pico-8 play session: no input (idle), after a click and taps of 🅾, ❎, 🅾+❎, 🅾 in the second before t = 0

[t = 1 s] idle ~1s (no d-pad/buttons)
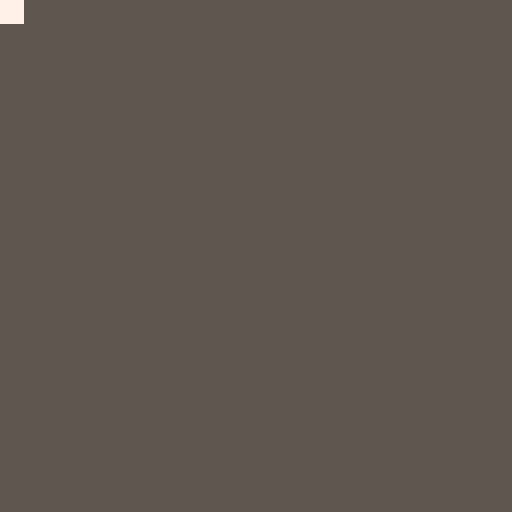

pico-8 cartridge
version 8
__lua__
x=0 y=0 size=5

function _init()
 
end

function _update()
// x=x+1 
end

function _draw()
	rectfill(0,0,127,127,5)
	rectfill(x,y,x+size,y+size,7)
end 
__gfx__
00000000000000000000000000000000000000000000000000000000000000000000000000000000000000000000000000000000000000000000000000000000
00000000000000000000000000000000000000000000000000000000000000000000000000000000000000000000000000000000000000000000000000000000
00700700000000000000000000000000000000000000000000000000000000000000000000000000000000000000000000000000000000000000000000000000
00077000000000000000000000000000000000000000000000000000000000000000000000000000000000000000000000000000000000000000000000000000
00077000000000000000000000000000000000000000000000000000000000000000000000000000000000000000000000000000000000000000000000000000
00700700000000000000000000000000000000000000000000000000000000000000000000000000000000000000000000000000000000000000000000000000
00000000000000000000000000000000000000000000000000000000000000000000000000000000000000000000000000000000000000000000000000000000
00000000000000000000000000000000000000000000000000000000000000000000000000000000000000000000000000000000000000000000000000000000
00000000000000000000000000000000000000000000000000000000000000000000000000000000000000000000000000000000000000000000000000000000
00000000000000000000000000000000000000000000000000000000000000000000000000000000000000000000000000000000000000000000000000000000
00000000000000000000000000000000000000000000000000000000000000000000000000000000000000000000000000000000000000000000000000000000
00000000000000000000000000000000000000000000000000000000000000000000000000000000000000000000000000000000000000000000000000000000
00000000000000000000000000000000000000000000000000000000000000000000000000000000000000000000000000000000000000000000000000000000
00000000000000000000000000000000000000000000000000000000000000000000000000000000000000000000000000000000000000000000000000000000
00000000000000000000000000000000000000000000000000000000000000000000000000000000000000000000000000000000000000000000000000000000
00000000000000000000000000000000000000000000000000000000000000000000000000000000000000000000000000000000000000000000000000000000
00000000000000000000000000000000000000000000000000000000000000000000000000000000000000000000000000000000000000000000000000000000
00000000000000000000000000000000000000000000000000000000000000000000000000000000000000000000000000000000000000000000000000000000
00000000000000000000000000000000000000000000000000000000000000000000000000000000000000000000000000000000000000000000000000000000
00000000000000000000000000000000000000000000000000000000000000000000000000000000000000000000000000000000000000000000000000000000
00000000000000000000000000000000000000000000000000000000000000000000000000000000000000000000000000000000000000000000000000000000
00000000000000000000000000000000000000000000000000000000000000000000000000000000000000000000000000000000000000000000000000000000
00000000000000000000000000000000000000000000000000000000000000000000000000000000000000000000000000000000000000000000000000000000
00000000000000000000000000000000000000000000000000000000000000000000000000000000000000000000000000000000000000000000000000000000
00000000000000000000000000000000000000000000000000000000000000000000000000000000000000000000000000000000000000000000000000000000
00000000000000000000000000000000000000000000000000000000000000000000000000000000000000000000000000000000000000000000000000000000
00000000000000000000000000000000000000000000000000000000000000000000000000000000000000000000000000000000000000000000000000000000
00000000000000000000000000000000000000000000000000000000000000000000000000000000000000000000000000000000000000000000000000000000
00000000000000000000000000000000000000000000000000000000000000000000000000000000000000000000000000000000000000000000000000000000
00000000000000000000000000000000000000000000000000000000000000000000000000000000000000000000000000000000000000000000000000000000
00000000000000000000000000000000000000000000000000000000000000000000000000000000000000000000000000000000000000000000000000000000
00000000000000000000000000000000000000000000000000000000000000000000000000000000000000000000000000000000000000000000000000000000
00000000000000000000000000000000000000000000000000000000000000000000000000000000000000000000000000000000000000000000000000000000
00000000000000000000000000000000000000000000000000000000000000000000000000000000000000000000000000000000000000000000000000000000
00000000000000000000000000000000000000000000000000000000000000000000000000000000000000000000000000000000000000000000000000000000
00000000000000000000000000000000000000000000000000000000000000000000000000000000000000000000000000000000000000000000000000000000
00000000000000000000000000000000000000000000000000000000000000000000000000000000000000000000000000000000000000000000000000000000
00000000000000000000000000000000000000000000000000000000000000000000000000000000000000000000000000000000000000000000000000000000
00000000000000000000000000000000000000000000000000000000000000000000000000000000000000000000000000000000000000000000000000000000
00000000000000000000000000000000000000000000000000000000000000000000000000000000000000000000000000000000000000000000000000000000
00000000000000000000000000000000000000000000000000000000000000000000000000000000000000000000000000000000000000000000000000000000
00000000000000000000000000000000000000000000000000000000000000000000000000000000000000000000000000000000000000000000000000000000
00000000000000000000000000000000000000000000000000000000000000000000000000000000000000000000000000000000000000000000000000000000
00000000000000000000000000000000000000000000000000000000000000000000000000000000000000000000000000000000000000000000000000000000
00000000000000000000000000000000000000000000000000000000000000000000000000000000000000000000000000000000000000000000000000000000
00000000000000000000000000000000000000000000000000000000000000000000000000000000000000000000000000000000000000000000000000000000
00000000000000000000000000000000000000000000000000000000000000000000000000000000000000000000000000000000000000000000000000000000
00000000000000000000000000000000000000000000000000000000000000000000000000000000000000000000000000000000000000000000000000000000
00000000000000000000000000000000000000000000000000000000000000000000000000000000000000000000000000000000000000000000000000000000
00000000000000000000000000000000000000000000000000000000000000000000000000000000000000000000000000000000000000000000000000000000
00000000000000000000000000000000000000000000000000000000000000000000000000000000000000000000000000000000000000000000000000000000
00000000000000000000000000000000000000000000000000000000000000000000000000000000000000000000000000000000000000000000000000000000
00000000000000000000000000000000000000000000000000000000000000000000000000000000000000000000000000000000000000000000000000000000
00000000000000000000000000000000000000000000000000000000000000000000000000000000000000000000000000000000000000000000000000000000
00000000000000000000000000000000000000000000000000000000000000000000000000000000000000000000000000000000000000000000000000000000
00000000000000000000000000000000000000000000000000000000000000000000000000000000000000000000000000000000000000000000000000000000
00000000000000000000000000000000000000000000000000000000000000000000000000000000000000000000000000000000000000000000000000000000
00000000000000000000000000000000000000000000000000000000000000000000000000000000000000000000000000000000000000000000000000000000
00000000000000000000000000000000000000000000000000000000000000000000000000000000000000000000000000000000000000000000000000000000
00000000000000000000000000000000000000000000000000000000000000000000000000000000000000000000000000000000000000000000000000000000
00000000000000000000000000000000000000000000000000000000000000000000000000000000000000000000000000000000000000000000000000000000
00000000000000000000000000000000000000000000000000000000000000000000000000000000000000000000000000000000000000000000000000000000
00000000000000000000000000000000000000000000000000000000000000000000000000000000000000000000000000000000000000000000000000000000
00000000000000000000000000000000000000000000000000000000000000000000000000000000000000000000000000000000000000000000000000000000
00000000000000000000000000000000000000000000000000000000000000000000000000000000000000000000000000000000000000000000000000000000
00000000000000000000000000000000000000000000000000000000000000000000000000000000000000000000000000000000000000000000000000000000
00000000000000000000000000000000000000000000000000000000000000000000000000000000000000000000000000000000000000000000000000000000
00000000000000000000000000000000000000000000000000000000000000000000000000000000000000000000000000000000000000000000000000000000
00000000000000000000000000000000000000000000000000000000000000000000000000000000000000000000000000000000000000000000000000000000
00000000000000000000000000000000000000000000000000000000000000000000000000000000000000000000000000000000000000000000000000000000
00000000000000000000000000000000000000000000000000000000000000000000000000000000000000000000000000000000000000000000000000000000
00000000000000000000000000000000000000000000000000000000000000000000000000000000000000000000000000000000000000000000000000000000
00000000000000000000000000000000000000000000000000000000000000000000000000000000000000000000000000000000000000000000000000000000
00000000000000000000000000000000000000000000000000000000000000000000000000000000000000000000000000000000000000000000000000000000
00000000000000000000000000000000000000000000000000000000000000000000000000000000000000000000000000000000000000000000000000000000
00000000000000000000000000000000000000000000000000000000000000000000000000000000000000000000000000000000000000000000000000000000
00000000000000000000000000000000000000000000000000000000000000000000000000000000000000000000000000000000000000000000000000000000
00000000000000000000000000000000000000000000000000000000000000000000000000000000000000000000000000000000000000000000000000000000
00000000000000000000000000000000000000000000000000000000000000000000000000000000000000000000000000000000000000000000000000000000
00000000000000000000000000000000000000000000000000000000000000000000000000000000000000000000000000000000000000000000000000000000
00000000000000000000000000000000000000000000000000000000000000000000000000000000000000000000000000000000000000000000000000000000
00000000000000000000000000000000000000000000000000000000000000000000000000000000000000000000000000000000000000000000000000000000
00000000000000000000000000000000000000000000000000000000000000000000000000000000000000000000000000000000000000000000000000000000
00000000000000000000000000000000000000000000000000000000000000000000000000000000000000000000000000000000000000000000000000000000
00000000000000000000000000000000000000000000000000000000000000000000000000000000000000000000000000000000000000000000000000000000
00000000000000000000000000000000000000000000000000000000000000000000000000000000000000000000000000000000000000000000000000000000
00000000000000000000000000000000000000000000000000000000000000000000000000000000000000000000000000000000000000000000000000000000
00000000000000000000000000000000000000000000000000000000000000000000000000000000000000000000000000000000000000000000000000000000
00000000000000000000000000000000000000000000000000000000000000000000000000000000000000000000000000000000000000000000000000000000
00000000000000000000000000000000000000000000000000000000000000000000000000000000000000000000000000000000000000000000000000000000
00000000000000000000000000000000000000000000000000000000000000000000000000000000000000000000000000000000000000000000000000000000
00000000000000000000000000000000000000000000000000000000000000000000000000000000000000000000000000000000000000000000000000000000
00000000000000000000000000000000000000000000000000000000000000000000000000000000000000000000000000000000000000000000000000000000
00000000000000000000000000000000000000000000000000000000000000000000000000000000000000000000000000000000000000000000000000000000
00000000000000000000000000000000000000000000000000000000000000000000000000000000000000000000000000000000000000000000000000000000
00000000000000000000000000000000000000000000000000000000000000000000000000000000000000000000000000000000000000000000000000000000
00000000000000000000000000000000000000000000000000000000000000000000000000000000000000000000000000000000000000000000000000000000
00000000000000000000000000000000000000000000000000000000000000000000000000000000000000000000000000000000000000000000000000000000
00000000000000000000000000000000000000000000000000000000000000000000000000000000000000000000000000000000000000000000000000000000
00000000000000000000000000000000000000000000000000000000000000000000000000000000000000000000000000000000000000000000000000000000
00000000000000000000000000000000000000000000000000000000000000000000000000000000000000000000000000000000000000000000000000000000
00000000000000000000000000000000000000000000000000000000000000000000000000000000000000000000000000000000000000000000000000000000
00000000000000000000000000000000000000000000000000000000000000000000000000000000000000000000000000000000000000000000000000000000
00000000000000000000000000000000000000000000000000000000000000000000000000000000000000000000000000000000000000000000000000000000
00000000000000000000000000000000000000000000000000000000000000000000000000000000000000000000000000000000000000000000000000000000
00000000000000000000000000000000000000000000000000000000000000000000000000000000000000000000000000000000000000000000000000000000
00000000000000000000000000000000000000000000000000000000000000000000000000000000000000000000000000000000000000000000000000000000
00000000000000000000000000000000000000000000000000000000000000000000000000000000000000000000000000000000000000000000000000000000
00000000000000000000000000000000000000000000000000000000000000000000000000000000000000000000000000000000000000000000000000000000
00000000000000000000000000000000000000000000000000000000000000000000000000000000000000000000000000000000000000000000000000000000
00000000000000000000000000000000000000000000000000000000000000000000000000000000000000000000000000000000000000000000000000000000
00000000000000000000000000000000000000000000000000000000000000000000000000000000000000000000000000000000000000000000000000000000
00000000000000000000000000000000000000000000000000000000000000000000000000000000000000000000000000000000000000000000000000000000
00000000000000000000000000000000000000000000000000000000000000000000000000000000000000000000000000000000000000000000000000000000
00000000000000000000000000000000000000000000000000000000000000000000000000000000000000000000000000000000000000000000000000000000
00000000000000000000000000000000000000000000000000000000000000000000000000000000000000000000000000000000000000000000000000000000
00000000000000000000000000000000000000000000000000000000000000000000000000000000000000000000000000000000000000000000000000000000
00000000000000000000000000000000000000000000000000000000000000000000000000000000000000000000000000000000000000000000000000000000
00000000000000000000000000000000000000000000000000000000000000000000000000000000000000000000000000000000000000000000000000000000
00000000000000000000000000000000000000000000000000000000000000000000000000000000000000000000000000000000000000000000000000000000
00000000000000000000000000000000000000000000000000000000000000000000000000000000000000000000000000000000000000000000000000000000
00000000000000000000000000000000000000000000000000000000000000000000000000000000000000000000000000000000000000000000000000000000
00000000000000000000000000000000000000000000000000000000000000000000000000000000000000000000000000000000000000000000000000000000
00000000000000000000000000000000000000000000000000000000000000000000000000000000000000000000000000000000000000000000000000000000
00000000000000000000000000000000000000000000000000000000000000000000000000000000000000000000000000000000000000000000000000000000
00000000000000000000000000000000000000000000000000000000000000000000000000000000000000000000000000000000000000000000000000000000
00000000000000000000000000000000000000000000000000000000000000000000000000000000000000000000000000000000000000000000000000000000
00000000000000000000000000000000000000000000000000000000000000000000000000000000000000000000000000000000000000000000000000000000
__gff__
0000000000000000000000000000000000000000000000000000000000000000000000000000000000000000000000000000000000000000000000000000000000000000000000000000000000000000000000000000000000000000000000000000000000000000000000000000000000000000000000000000000000000000
0000000000000000000000000000000000000000000000000000000000000000000000000000000000000000000000000000000000000000000000000000000000000000000000000000000000000000000000000000000000000000000000000000000000000000000000000000000000000000000000000000000000000000
__map__
0000000000000000000000000000000000000000000000000000000000000000000000000000000000000000000000000000000000000000000000000000000000000000000000000000000000000000000000000000000000000000000000000000000000000000000000000000000000000000000000000000000000000000
0000000000000000000000000000000000000000000000000000000000000000000000000000000000000000000000000000000000000000000000000000000000000000000000000000000000000000000000000000000000000000000000000000000000000000000000000000000000000000000000000000000000000000
0000000000000000000000000000000000000000000000000000000000000000000000000000000000000000000000000000000000000000000000000000000000000000000000000000000000000000000000000000000000000000000000000000000000000000000000000000000000000000000000000000000000000000
0000000000000000000000000000000000000000000000000000000000000000000000000000000000000000000000000000000000000000000000000000000000000000000000000000000000000000000000000000000000000000000000000000000000000000000000000000000000000000000000000000000000000000
0000000000000000000000000000000000000000000000000000000000000000000000000000000000000000000000000000000000000000000000000000000000000000000000000000000000000000000000000000000000000000000000000000000000000000000000000000000000000000000000000000000000000000
0000000000000000000000000000000000000000000000000000000000000000000000000000000000000000000000000000000000000000000000000000000000000000000000000000000000000000000000000000000000000000000000000000000000000000000000000000000000000000000000000000000000000000
0000000000000000000000000000000000000000000000000000000000000000000000000000000000000000000000000000000000000000000000000000000000000000000000000000000000000000000000000000000000000000000000000000000000000000000000000000000000000000000000000000000000000000
0000000000000000000000000000000000000000000000000000000000000000000000000000000000000000000000000000000000000000000000000000000000000000000000000000000000000000000000000000000000000000000000000000000000000000000000000000000000000000000000000000000000000000
0000000000000000000000000000000000000000000000000000000000000000000000000000000000000000000000000000000000000000000000000000000000000000000000000000000000000000000000000000000000000000000000000000000000000000000000000000000000000000000000000000000000000000
0000000000000000000000000000000000000000000000000000000000000000000000000000000000000000000000000000000000000000000000000000000000000000000000000000000000000000000000000000000000000000000000000000000000000000000000000000000000000000000000000000000000000000
0000000000000000000000000000000000000000000000000000000000000000000000000000000000000000000000000000000000000000000000000000000000000000000000000000000000000000000000000000000000000000000000000000000000000000000000000000000000000000000000000000000000000000
0000000000000000000000000000000000000000000000000000000000000000000000000000000000000000000000000000000000000000000000000000000000000000000000000000000000000000000000000000000000000000000000000000000000000000000000000000000000000000000000000000000000000000
0000000000000000000000000000000000000000000000000000000000000000000000000000000000000000000000000000000000000000000000000000000000000000000000000000000000000000000000000000000000000000000000000000000000000000000000000000000000000000000000000000000000000000
0000000000000000000000000000000000000000000000000000000000000000000000000000000000000000000000000000000000000000000000000000000000000000000000000000000000000000000000000000000000000000000000000000000000000000000000000000000000000000000000000000000000000000
0000000000000000000000000000000000000000000000000000000000000000000000000000000000000000000000000000000000000000000000000000000000000000000000000000000000000000000000000000000000000000000000000000000000000000000000000000000000000000000000000000000000000000
0000000000000000000000000000000000000000000000000000000000000000000000000000000000000000000000000000000000000000000000000000000000000000000000000000000000000000000000000000000000000000000000000000000000000000000000000000000000000000000000000000000000000000
0000000000000000000000000000000000000000000000000000000000000000000000000000000000000000000000000000000000000000000000000000000000000000000000000000000000000000000000000000000000000000000000000000000000000000000000000000000000000000000000000000000000000000
0000000000000000000000000000000000000000000000000000000000000000000000000000000000000000000000000000000000000000000000000000000000000000000000000000000000000000000000000000000000000000000000000000000000000000000000000000000000000000000000000000000000000000
0000000000000000000000000000000000000000000000000000000000000000000000000000000000000000000000000000000000000000000000000000000000000000000000000000000000000000000000000000000000000000000000000000000000000000000000000000000000000000000000000000000000000000
0000000000000000000000000000000000000000000000000000000000000000000000000000000000000000000000000000000000000000000000000000000000000000000000000000000000000000000000000000000000000000000000000000000000000000000000000000000000000000000000000000000000000000
0000000000000000000000000000000000000000000000000000000000000000000000000000000000000000000000000000000000000000000000000000000000000000000000000000000000000000000000000000000000000000000000000000000000000000000000000000000000000000000000000000000000000000
0000000000000000000000000000000000000000000000000000000000000000000000000000000000000000000000000000000000000000000000000000000000000000000000000000000000000000000000000000000000000000000000000000000000000000000000000000000000000000000000000000000000000000
0000000000000000000000000000000000000000000000000000000000000000000000000000000000000000000000000000000000000000000000000000000000000000000000000000000000000000000000000000000000000000000000000000000000000000000000000000000000000000000000000000000000000000
0000000000000000000000000000000000000000000000000000000000000000000000000000000000000000000000000000000000000000000000000000000000000000000000000000000000000000000000000000000000000000000000000000000000000000000000000000000000000000000000000000000000000000
0000000000000000000000000000000000000000000000000000000000000000000000000000000000000000000000000000000000000000000000000000000000000000000000000000000000000000000000000000000000000000000000000000000000000000000000000000000000000000000000000000000000000000
0000000000000000000000000000000000000000000000000000000000000000000000000000000000000000000000000000000000000000000000000000000000000000000000000000000000000000000000000000000000000000000000000000000000000000000000000000000000000000000000000000000000000000
0000000000000000000000000000000000000000000000000000000000000000000000000000000000000000000000000000000000000000000000000000000000000000000000000000000000000000000000000000000000000000000000000000000000000000000000000000000000000000000000000000000000000000
0000000000000000000000000000000000000000000000000000000000000000000000000000000000000000000000000000000000000000000000000000000000000000000000000000000000000000000000000000000000000000000000000000000000000000000000000000000000000000000000000000000000000000
0000000000000000000000000000000000000000000000000000000000000000000000000000000000000000000000000000000000000000000000000000000000000000000000000000000000000000000000000000000000000000000000000000000000000000000000000000000000000000000000000000000000000000
0000000000000000000000000000000000000000000000000000000000000000000000000000000000000000000000000000000000000000000000000000000000000000000000000000000000000000000000000000000000000000000000000000000000000000000000000000000000000000000000000000000000000000
0000000000000000000000000000000000000000000000000000000000000000000000000000000000000000000000000000000000000000000000000000000000000000000000000000000000000000000000000000000000000000000000000000000000000000000000000000000000000000000000000000000000000000
0000000000000000000000000000000000000000000000000000000000000000000000000000000000000000000000000000000000000000000000000000000000000000000000000000000000000000000000000000000000000000000000000000000000000000000000000000000000000000000000000000000000000000
